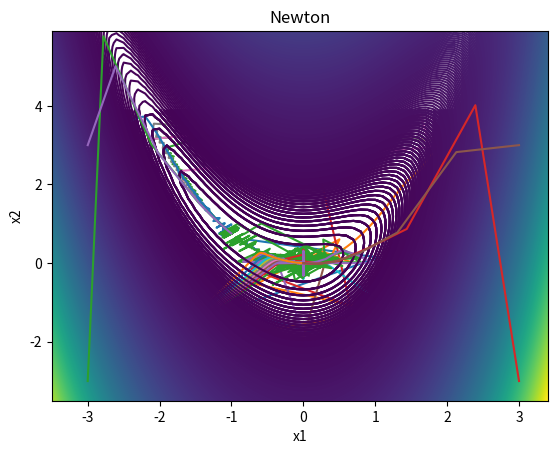

Write the Python code that produced this figure.
import numpy as np
import matplotlib.pyplot as plt

#2a
def f(x):
    return x[0]**4+2/3*x[0]**3+1/2*x[0]**2-2*x[0]**2*x[1]+4/3*x[1]**2

def grad_f(x):
    return np.array([4*x[0]**3+2*x[0]**2+x[0]-4*x[0]*x[1],-2*x[0]**2+8/3*x[1]])

def hess_f(x):
    return np.array([[12*x[0]**2+4*x[0]+1-4*x[1],-4*x[0]],[-4*x[0],8/3]])

def gradient_method_backtrack(obj, grad, x0, tol=1e-5, sigma=0.5, gamma=0.1):
    x=[x0]
    d=[]
    alpha=[]
    k=0
    while np.linalg.norm(grad(x[k]))>tol:
        d.append(-grad(x[k]))
        alpha.append(1)
        #backtracking line search
        while obj(x[k]+alpha[k]*d[k])-obj(x[k])>-gamma*alpha[k]*np.linalg.norm(d[k])**2:
            alpha[k]*=sigma
        #end backtracing
    
        x.append(x[k]+alpha[k]*d[k])
        k+=1
    return x


def gradient_method_exact(obj, grad, x0, tol=1e-5, maxit=100, extol=1e-6,a=2):
    x=[x0]
    d=[]
    alpha=[]
    k=0
    while np.linalg.norm(grad(x[k]))>tol:
        d.append(-grad(x[k]))
        alpha.append(1)
        #exact line search by Golden section method
        it=0
        points=np.array([0,(3-np.sqrt(5))/2,(np.sqrt(5)-1)/2,1])*a
        vals=[f(points[i]*d[k]+x[k]) for i in range(4)]
        while it<maxit and np.abs(points[3]-points[0])>extol:
            it+=1
            if vals[1]<vals[2]:
                points[3]=points[2]
                vals[3]=vals[2]
                points[2]=points[1]
                vals[2]=vals[1]
                points[1]=points[0]*(np.sqrt(5)-1)/2+points[3]*(3-np.sqrt(5))/2
                vals[1]=f(points[1]*d[k]+x[k])
            else:
                points[0]=points[1]
                vals[0]=vals[1]
                points[1]=points[2]
                vals[1]=vals[2]
                points[2]=points[0]*(3-np.sqrt(5))/2+points[3]*(np.sqrt(5)-1)/2
                vals[2]=f(points[2]*d[k]+x[k])
        alpha[k]=points[1]
        #end exact
        
        x.append(x[k]+alpha[k]*d[k])
        k+=1
    return x

back_x=gradient_method_backtrack(f, grad_f, x0=np.array([3,3]), tol=1e-5, sigma=0.5, gamma=0.1)
print('Backtracking: '+str(len(back_x)))
print(back_x[-1])
print(f(back_x[-1]))
exact_x=gradient_method_exact(f, grad_f,  x0=np.array([3,3]), tol=1e-5, maxit=100, extol=1e-6,a=2)
print('Exact: '+str(len(exact_x)))
print(exact_x[-1])
print(f(exact_x[-1]))
         
plt.show()

#2b
x = np.arange(-3.5,3.5,0.1); y = np.arange(-3.5,4,0.1) 
X,Y = np.meshgrid(x,y)
Z=f(np.array([X,Y]))
plt.contour(X, Y, Z, 1000)
for x0 in [[-3,-3],[3,-3],[-3,3],[3,3],]:
    x=gradient_method_backtrack(f, grad_f, x0=np.array(x0), tol=1e-5, sigma=0.5, gamma=0.1)
    plt.xlabel('x1')
    plt.ylabel('x2')
    plt.title('backtracking')
    plt.plot(np.array(x)[:,0],np.array(x)[:,1])
plt.show()

x = np.arange(-3.5,3.5,0.1); y = np.arange(-3.5,4,0.1) 
X,Y = np.meshgrid(x,y)
Z=f(np.array([X,Y]))
plt.contour(X, Y, Z, 1000)
for x0 in [[-3,-3],[3,-3],[-3,3],[3,3],]:
    x=gradient_method_exact(f, grad_f, x0=np.array(x0), tol=1e-5, maxit=100, extol=1e-6,a=2)
    plt.xlabel('x1')
    plt.ylabel('x2')
    plt.title('exact')
    plt.plot(np.array(x)[:,0],np.array(x)[:,1])
plt.show()

#3b
def adagrad_method_backtrack(obj, grad, x0, eps=1e-6, m=25, tol=1e-5, sigma=0.5, gamma=0.1):
    x=[x0]
    d=[]
    D=[]
    alpha=[]
    k=0
    while np.linalg.norm(grad(x[k]))>tol:
        d.append(-grad(x[k]))
        D.append(np.zeros(len(x0)))
        
        tmk=np.max([0,k-m])
        D[k]=np.sqrt(eps+np.sum(np.array(d[tmk:])**2,axis=0))
        alpha.append(1)
        #backtracking line search
        while obj(x[k]+alpha[k]*d[k])-obj(x[k])>-gamma*alpha[k]*np.linalg.norm(d[k])**2:
            alpha[k]*=sigma
        #end backtracing
        x.append(x[k]+alpha[k]*d[k]/D[k])
        k+=1
    return x



x = np.arange(-3.5,3.5,0.1); y = np.arange(-3.5,4,0.1) 
X,Y = np.meshgrid(x,y)
Z=f(np.array([X,Y]))
plt.contour(X, Y, Z, 1000)

for x0 in [[-3,-3],[3,-3],[-3,3],[3,3],]:
    x=adagrad_method_backtrack(f, grad_f, x0=np.array(x0), eps=1e-6, m=25, tol=1e-5, sigma=0.5, gamma=0.1)
    plt.xlabel('x1')
    plt.ylabel('x2')
    plt.title('adagrad')
    plt.plot(np.array(x)[:,0],np.array(x)[:,1])
plt.show()

#3c
x = np.arange(-3.5,3.5,0.1); y = np.arange(-3.5,4,0.1) 
X,Y = np.meshgrid(x,y)
Z=f(np.array([X,Y]))
plt.contour(X, Y, Z, 1000)

for m in [5,10,15,25,35,50,75,100,200,400]:
    x=adagrad_method_backtrack(f, grad_f, x0=np.array([-3,-3]), eps=1e-6, m=m, tol=1e-5, sigma=0.5, gamma=0.1)
    plt.xlabel('x1')
    plt.ylabel('x2')
    plt.title('adagrad')
    plt.plot(np.array(x)[:,0],np.array(x)[:,1])
    print('mermory: '+str(m)+', numberof iterations: '+str(len(x)))
plt.show()

#4a
def newton_glob(obj, grad, hess, x0, gamma, gamma1, gamma2, sigma, tol):
    x=[x0]
    d=[]
    s=[]
    alpha=[]
    k=0
    alwaysNewtondirect=True
    alwaysaplha1=True
    while np.linalg.norm(grad(x[k]))>tol:
        d.append(-grad(x[k]))
        s.append(np.linalg.solve(hess(x[k]),d[k]))
        
        if d[k].T@s[k]>=gamma1*np.min([1,np.linalg.norm(s[k])**gamma2])*np.linalg.norm(s[k])**2:
            d[k]=s[k]
        elif alwaysNewtondirect:
            print('Not always Newton direction')
            alwaysNewtondirect=False
        alpha.append(1)
        #backtracking line search
        while obj(x[k]+alpha[k]*d[k])>obj(x[k])-gamma*alpha[k]*np.linalg.norm(d[k])**2+tol:
            alpha[k]*=sigma
        if alpha[k]<1-tol and alwaysNewtondirect:
            alwaysNewtondirect=False
            print('Not always full step size')
        #end backtracing
        x.append(x[k]+alpha[k]*d[k])
        k+=1
    return x


def Rosenbrock(x):
    return 100*(x[1]-x[0]**2)**2+(1-x[0])**2

def grad_Rosenbrock(x):
    return np.array([-400*(x[1]-x[0]**2)*x[0]-2*(1-x[0]),200*(x[1]-x[0]**2)])


def hess_Rosenbrock(x):
    return np.array([[-400*x[1]+1200*x[0]**2+2,-400*x[0]],[-400*x[0],200]])

newton_x=newton_glob(Rosenbrock, grad_Rosenbrock,hess_Rosenbrock, x0=np.array([-1,-0.5]), gamma=1e-4, gamma1=1e-6, gamma2=0.1, sigma=0.5, tol=1e-7)
grad_x=gradient_method_backtrack(Rosenbrock, grad_Rosenbrock,x0=np.array([-1,-0.5]), tol=1e-7, sigma=0.5, gamma=1e-4)

print('number of Newton iterations: '+str(len(newton_x)))
print('number of Gradient descent iterations: '+str(len(grad_x)))

#4b
x = np.arange(-3.5,3.5,0.1); y = np.arange(-3.5,6,0.1) 
X,Y = np.meshgrid(x,y)
Z=f(np.array([X,Y]))
plt.contour(X, Y, Z, 1000)

for x0 in [[-3,-3],[3,-3],[-3,3],[3,3],]:
    x=newton_glob(f, grad_f,hess_f, x0=np.array(x0), gamma=0.1, gamma1=1e-6, gamma2=0.1, sigma=0.5, tol=1e-5)
    plt.xlabel('x1')
    plt.ylabel('x2')
    plt.title('Newton')
    plt.plot(np.array(x)[:,0],np.array(x)[:,1])
plt.show()